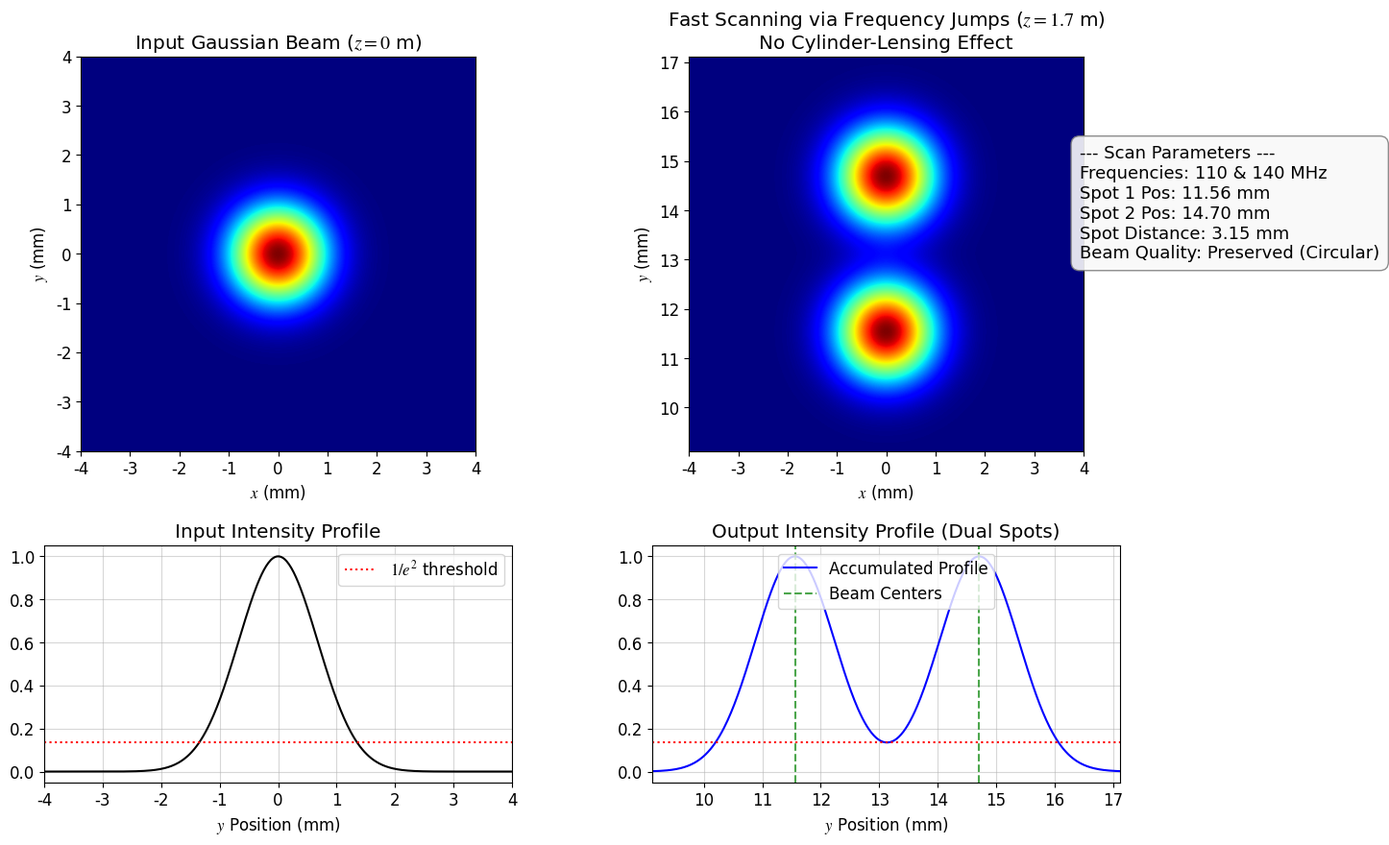

This chart was generated by the following Python code:
import numpy as np
import matplotlib.pyplot as plt
from matplotlib.gridspec import GridSpec
import os

# ==========================================
# 全局字体与绘图格式设置 (新罗马字体)
# ==========================================
plt.rcParams['font.family'] = 'serif'
plt.rcParams['font.serif'] = ['Times New Roman']
plt.rcParams['mathtext.fontset'] = 'stix'
plt.rcParams['font.size'] = 12

# ==========================================
# 1. 物理参数与环境设置
# ==========================================
wl = 355e-9           # 激光波长 (m)
w0 = 1.35e-3          # 1/e^2 束腰半径 (m)
V = 5750.0            # 石英晶体声速 (m/s)
z = 1.7               # 传播距离 (m)

# 频率跳变参数 (对应文献 Fig 3b)
f_center = 125e6            # 理论中心频率 (用于对齐相机视窗)
frequencies = [110e6, 140e6] # 两个交替跳变的频率

# 计算预期的中心坐标，以方便我们将相机视区对准目标
y_center = z * np.tan((wl * f_center) / V)

# ==========================================
# 2. 空间网格初始化
# ==========================================
L = 40e-3             # 网格扩大至 40mm
N = 2048              
dx = L / N            
dy = dx

x = np.linspace(-L/2, L/2, N)
y = np.linspace(-L/2, L/2, N)
X, Y = np.meshgrid(x, y)

k = 2 * np.pi / wl
E_in = np.exp(-(X**2 + Y**2) / (w0**2))

# ==========================================
# 3. 角谱传播法 (ASM) 函数定义
# ==========================================
def angular_spectrum_propagate(E0, wl, z, dx, dy):
    Ny, Nx = E0.shape
    fx = np.fft.fftfreq(Nx, d=dx)
    fy = np.fft.fftfreq(Ny, d=dy)
    FX, FY = np.meshgrid(fx, fy)
    
    term = 1.0 - (wl * FX)**2 - (wl * FY)**2
    term = np.maximum(term, 0)
    H = np.exp(1j * k * z * np.sqrt(term))
    
    E0_fft = np.fft.fft2(E0)
    return np.fft.ifft2(E0_fft * H)

# ==========================================
# 4. 模拟跳频扫描与光强叠加
# ==========================================
I_total_out = np.zeros((N, N))
peak_positions = []

for f in frequencies:
    # 静态跳频：仅有线性相位，没有任何啁啾二次项！
    theta = (wl * f) / V
    phi_linear = k * theta * Y
    
    E_mod = E_in * np.exp(1j * phi_linear)
    E_out = angular_spectrum_propagate(E_mod, wl, z, dx, dy)
    
    # 获取当前频率的光强并累加 (模拟相机对多个脉冲的曝光积分)
    I_current = np.abs(E_out)**2
    I_total_out += I_current
    
    # 记录该频率导致的光斑中心物理位置
    peak_y_idx = np.unravel_index(np.argmax(I_current), I_current.shape)[0]
    peak_positions.append(y[peak_y_idx])

# 光强归一化
I_in = np.abs(E_in)**2
I_in /= np.max(I_in)
I_total_out /= np.max(I_total_out)

# 计算两光斑间距
spot_distance = abs(peak_positions[1] - peak_positions[0])

# ==========================================
# 5. 提取剖面与分析 (取中心轴 x=0)
# ==========================================
profile_y_in = I_in[:, N//2]  
profile_y_out = I_total_out[:, N//2] # 提取包含双峰的 Y 轴剖面

# ==========================================
# 6. 可视化输出与保存
# ==========================================
fig = plt.figure(figsize=(14, 9))
gs = GridSpec(2, 2, figure=fig, width_ratios=[1, 1], height_ratios=[1, 0.6], wspace=0.3, hspace=0.3)

lim_span = 4 # 视窗半宽 4mm (画框 8x8 mm)

# --- 图1: 输入光斑 ---
ax1 = fig.add_subplot(gs[0, 0])
ax1.imshow(I_in, extent=[-L/2*1e3, L/2*1e3, -L/2*1e3, L/2*1e3], cmap='jet', origin='lower')
ax1.set_xlim([-lim_span, lim_span])
ax1.set_ylim([-lim_span, lim_span])
ax1.set_aspect('equal')
ax1.set_title("Input Gaussian Beam ($z = 0$ m)")
ax1.set_xlabel("$x$ (mm)")
ax1.set_ylabel("$y$ (mm)")

# --- 图2: 远场双频扫描光斑 ---
ax2 = fig.add_subplot(gs[0, 1])
ax2.imshow(I_total_out, extent=[-L/2*1e3, L/2*1e3, -L/2*1e3, L/2*1e3], cmap='jet', origin='lower')
ax2.set_xlim([-lim_span, lim_span])
# 将视窗精准对焦在 125MHz 对应的中心位置，上下延伸 4mm
y_center_mm = y_center * 1e3
ax2.set_ylim([y_center_mm - lim_span, y_center_mm + lim_span])
ax2.set_aspect('equal')
ax2.set_title(f"Fast Scanning via Frequency Jumps ($z = {z}$ m)\nNo Cylinder-Lensing Effect")
ax2.set_xlabel("$x$ (mm)")
ax2.set_ylabel("$y$ (mm)")

# --- 侧边栏数据 ---
stats_text = (
    f"--- Scan Parameters ---\n"
    f"Frequencies: 110 & 140 MHz\n"
    f"Spot 1 Pos: {peak_positions[0]*1e3:.2f} mm\n"
    f"Spot 2 Pos: {peak_positions[1]*1e3:.2f} mm\n"
    f"Spot Distance: {spot_distance*1e3:.2f} mm\n"
    f"Beam Quality: Preserved (Circular)"
)
fig.text(0.85, 0.75, stats_text, fontsize=13, va='center', ha='left',
         bbox=dict(boxstyle='round,pad=0.5', facecolor='#f9f9f9', edgecolor='gray', alpha=0.9))

# --- 图3: 输入Y方向剖面 ---
ax3 = fig.add_subplot(gs[1, 0])
ax3.plot(y*1e3, profile_y_in, 'k-', linewidth=1.5)
ax3.axhline(np.exp(-2), color='r', linestyle=':', label='$1/e^2$ threshold')
ax3.set_xlim([-lim_span, lim_span])
ax3.set_ylim([-0.05, 1.05])
ax3.set_title("Input Intensity Profile")
ax3.set_xlabel("$y$ Position (mm)")
ax3.legend()
ax3.grid(True, alpha=0.5)

# --- 图4: 远场Y方向双峰剖面 ---
ax4 = fig.add_subplot(gs[1, 1])
ax4.plot(y*1e3, profile_y_out, 'b-', linewidth=1.5, label='Accumulated Profile')
ax4.axvline(peak_positions[0]*1e3, color='g', linestyle='--', alpha=0.7)
ax4.axvline(peak_positions[1]*1e3, color='g', linestyle='--', alpha=0.7, label='Beam Centers')
ax4.axhline(np.exp(-2), color='r', linestyle=':')
ax4.set_xlim([y_center_mm - lim_span, y_center_mm + lim_span])
ax4.set_ylim([-0.05, 1.05])
ax4.set_title("Output Intensity Profile (Dual Spots)")
ax4.set_xlabel("$y$ Position (mm)")
ax4.legend(loc='upper center')
ax4.grid(True, alpha=0.5)

plt.subplots_adjust(left=0.08, right=0.88, top=0.92, bottom=0.08)

# 保存图像
current_dir = os.path.dirname(os.path.abspath(__file__)) if '__file__' in globals() else os.getcwd()
save_path = os.path.join(current_dir, "AOD_Scanning_Fig3b.png")
plt.savefig(save_path, dpi=300, bbox_inches='tight')
print(f"1D 频率跳变扫描图像已成功保存至:\n{save_path}")

plt.show()
